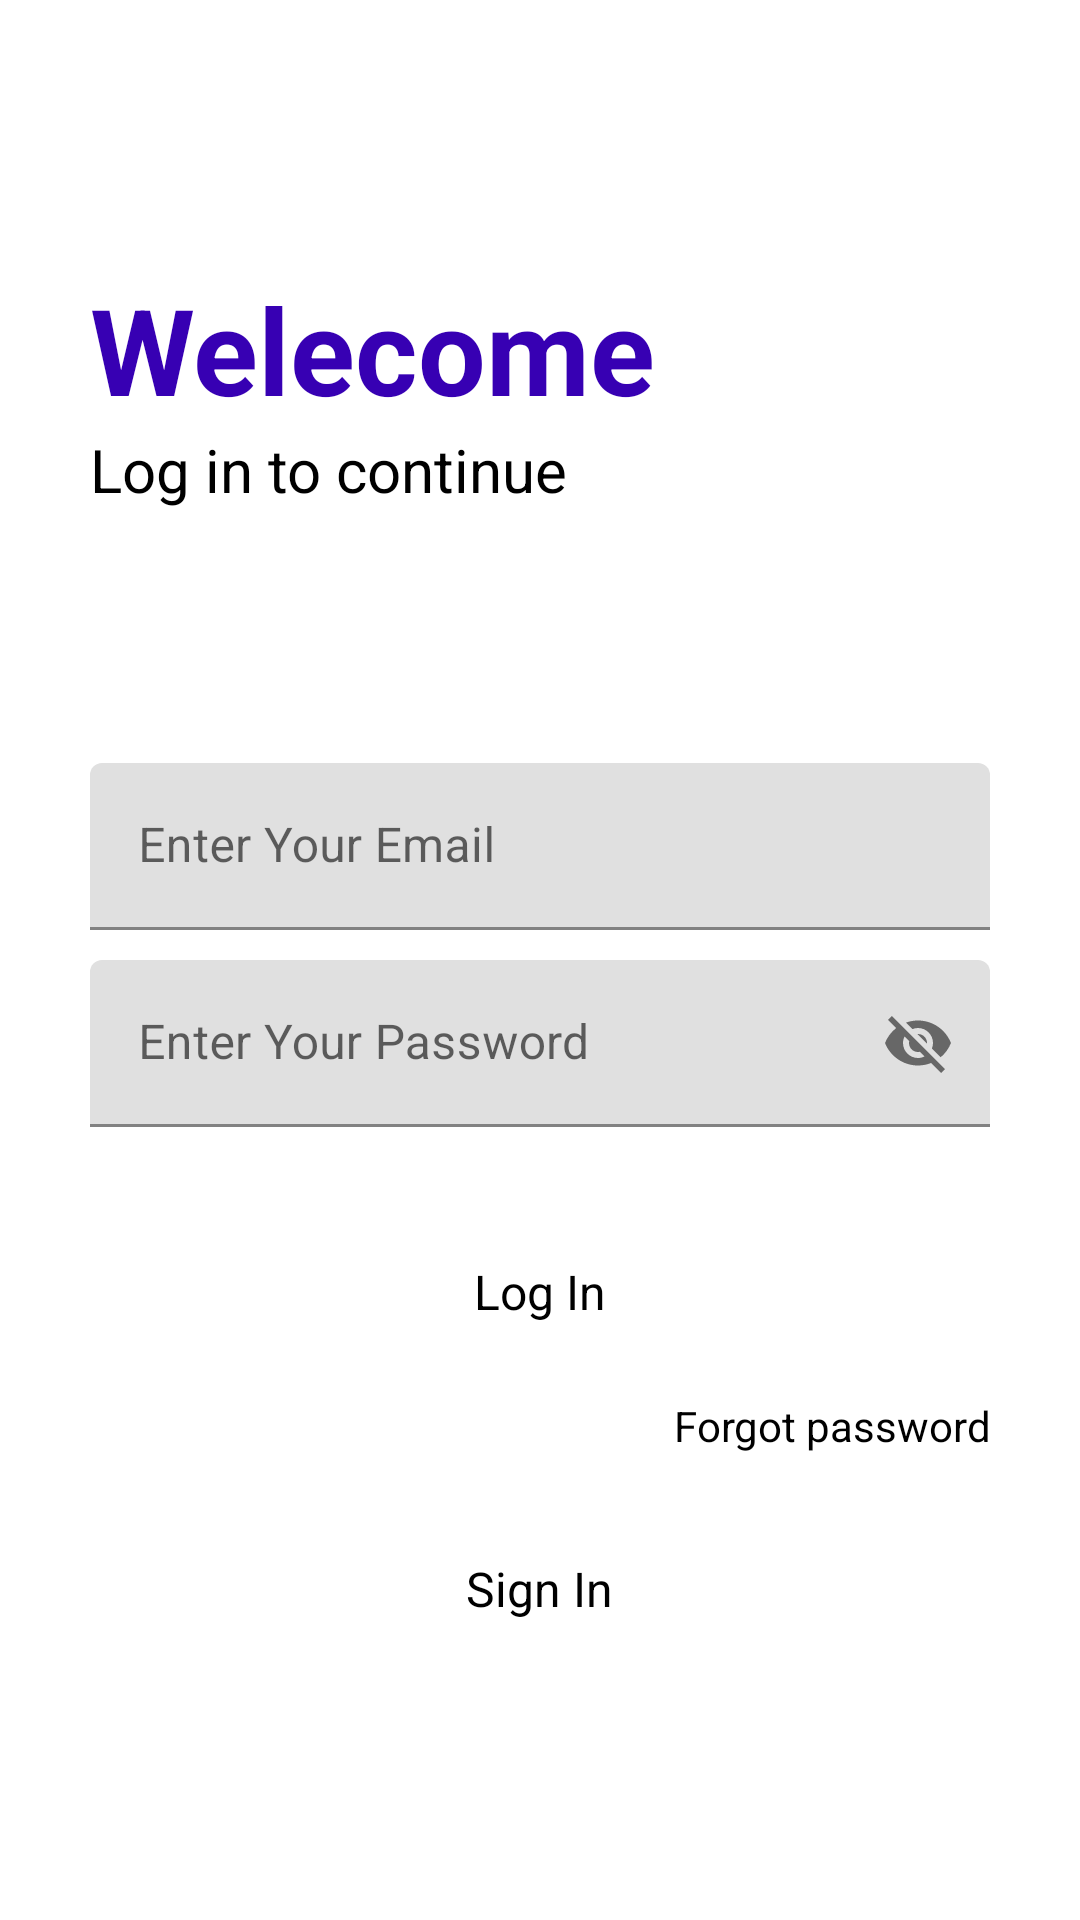

Write the Android layout XML for this screen, with the resource values it uses.
<!-- AndroidManifest.xml: application theme Theme.Internship1 -->
<!-- res/layout/activity_login_signup.xml -->
<RelativeLayout xmlns:android="http://schemas.android.com/apk/res/android"
xmlns:app="http://schemas.android.com/apk/res-auto"
xmlns:tools="http://schemas.android.com/tools"
android:layout_width="match_parent"
android:layout_height="match_parent"
tools:context="com.anilkumawat3104.loginwithfirebase.login_signup">

<RelativeLayout
    android:layout_width="match_parent"
    android:layout_height="wrap_content"
    android:id="@+id/center"
    android:layout_centerInParent="true"
    >  </RelativeLayout>
<LinearLayout
    android:layout_width="match_parent"
    android:layout_height="wrap_content"
    android:layout_marginLeft="30dp"
    android:layout_marginRight="30dp"
    android:layout_above="@+id/center"
    android:layout_marginBottom="150dp"
    android:orientation="vertical"
    >
    <TextView
        android:layout_width="match_parent"
        android:layout_height="wrap_content"
        android:text="Welecome"
        android:textSize="40dp"
        android:textColor="@color/purple_700"
        android:textStyle="bold"
        ></TextView>
    <TextView
        android:layout_width="match_parent"
        android:layout_height="wrap_content"
        android:text="Log in to continue"
        android:textSize="20dp"
        android:textColor="@color/black">

    </TextView>
</LinearLayout>

<com.google.android.material.textfield.TextInputLayout
    android:layout_width="match_parent"
    android:layout_height="wrap_content"
    android:layout_above="@+id/center"
    android:layout_marginBottom="10dp"
    android:id="@+id/email"
    android:layout_marginLeft="30dp"
    android:layout_marginRight="30dp">
    <EditText
        android:layout_width="match_parent"
        android:layout_height="wrap_content"
        android:id="@+id/loginemail"
        android:hint="Enter Your Email"
        android:inputType="textEmailAddress">

    </EditText>
</com.google.android.material.textfield.TextInputLayout>

<com.google.android.material.textfield.TextInputLayout
    android:layout_width="match_parent"
    android:layout_height="wrap_content"
    android:layout_below="@+id/center"
    android:layout_marginBottom="10dp"
    android:id="@+id/pass"
    android:layout_marginLeft="30dp"
    android:layout_marginRight="30dp"
    app:passwordToggleEnabled="true">

    <EditText
        android:layout_width="match_parent"
        android:layout_height="wrap_content"
        android:id="@+id/loginpass"
        android:hint="Enter Your Password"

        android:inputType="textEmailAddress">

    </EditText>
</com.google.android.material.textfield.TextInputLayout>

    <RelativeLayout
        android:id="@+id/loginB"
        android:layout_width="match_parent"
        android:layout_height="50dp"
        android:layout_below="@id/pass"
        android:layout_marginLeft="30dp"
        android:layout_marginTop="20dp"
        android:layout_marginRight="30dp"
        android:background="@drawable/button">

        <TextView
            android:layout_width="wrap_content"
            android:layout_height="wrap_content"
            android:layout_centerInParent="true"
            android:layout_marginStart="10dp"
            android:text="Log In"
            android:textColor="@color/black"
            android:textSize="16sp">

        </TextView>


    </RelativeLayout>

<TextView
    android:id="@+id/fogot"
    android:layout_width="match_parent"
    android:layout_height="wrap_content"
    android:layout_below="@id/loginB"
    android:layout_marginLeft="30dp"
    android:layout_marginTop="10dp"
    android:layout_marginRight="30dp"
    android:text="Forgot password"
    android:textAlignment="textEnd"
    android:textColor="@color/black">

</TextView>

    <RelativeLayout
        android:id="@+id/sign"
        android:layout_width="match_parent"
        android:layout_height="50dp"
        android:layout_below="@id/fogot"
        android:layout_marginLeft="30dp"
        android:layout_marginTop="20dp"
        android:layout_marginRight="30dp"
        android:background="@drawable/button">

        <TextView
            android:layout_width="wrap_content"
            android:layout_height="wrap_content"
            android:layout_centerInParent="true"
            android:layout_marginStart="10dp"
            android:text="Sign In"
            android:textColor="@color/black"
            android:textSize="16sp">

        </TextView>
    </RelativeLayout>
</RelativeLayout>
<!-- resources referenced by this layout -->
<resources>
  <style name="Theme.Internship1" parent="Theme.MaterialComponents.DayNight.NoActionBar">
          
          <item name="colorPrimary">#050D22</item>
          <item name="colorPrimaryVariant">#050D22</item>
          <item name="colorOnPrimary">@color/white</item>
          
          <item name="colorSecondary">@color/teal_200</item>
          <item name="colorSecondaryVariant">@color/teal_700</item>
          <item name="colorOnSecondary">@color/black</item>
          
          <item name="android:statusBarColor" tools:targetApi="l">?attr/colorPrimaryVariant</item>
          
      </style>
  <!-- not gathered from this repository: default colours our renderer supplied (Android Studio template values) -->
  <color name="purple_700">#FF3700B3</color>
  <color name="teal_200">#FF03DAC5</color>
  <color name="teal_700">#FF018786</color>
  <color name="black">#FF000000</color>
  <color name="white">#FFFFFFFF</color>
</resources>
